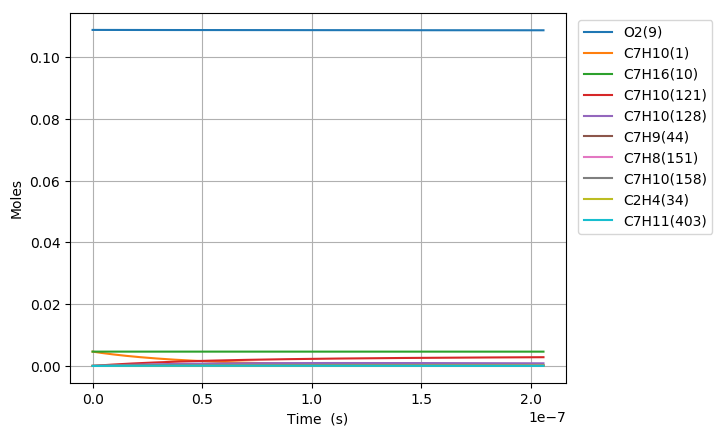

The data file committed next to this chart (first rows):
Time (s), Volume (m^3), H(11), O(12), OH(13), H2(14), H2O(15), Ar(16), He(17), HO2(18), H2O2(19), N2, Ne, C7H10(1), CO(2), CO2(3), CH4(4), C2H2(5), C4H4(6), C5H6(7), C5H5(8), O2(9), C7H16(10), C7H10(60)
0.0, 0.003041, 0.0, 0.0, 0.0, 0.0, 0.0, 0.0, 0.0, 0.0, 0.0, 0.8803, 0.0, 0.00463, 0.0, 0.0, 0.0, 0.0, 0.0, 0.0, 0.0, 0.1088, 0.00463, 0.0
7.904677100812456e-21, 0.003041, 2.480799287934262e-21, 3.4351758119075115e-34, 4.4942970386018527e-35, 5.3238767617455974e-35, 1.054940004391632e-47, 0.0, 0.0, 2.469416973643901e-22, 1.5258782922860973e-38, 0.8803, 0.0, 0.00463, 1.6646560610251924e-93, 6.9210449213283382e-116, 1.3982690846761803e-67, 1.4429273067755394e-71, 0.0, 0.0, 0.0, 0.1088, 0.00463, 1.9335566901609567e-17
2.2133095882274876e-20, 0.003041, 6.946238025695107e-21, 1.1074644520200031e-33, 2.7145554176669865e-34, 3.2156215716197254e-34, 1.2524255439067189e-46, 0.0, 0.0, 6.9143684335324486e-22, 9.2163059311151771e-38, 0.8803, 0.0, 0.00463, 1.2528096706088035e-91, 9.4449331465929932e-114, 4.1412410407043881e-66, 3.2301195055268305e-70, 0.0, 0.0, 0.0, 0.1088, 0.00463, 5.4139587324853518e-17
5.058993344519972e-20, 0.003041, 1.587711557913348e-20, 3.2178190975037055e-33, 1.3069415883526189e-33, 1.5481833736036706e-33, 1.229639168012615e-45, 0.0, 0.0, 1.5804274982627387e-21, 4.4372556414846457e-37, 0.8803, 0.0, 0.00463, 9.9651899866168741e-90, 1.5009860687737246e-111, 1.2619033901402125e-64, 6.3923285784674456e-69, 0.0, 0.0, 0.0, 0.1088, 0.00463, 1.2374762817272835e-16
1.075036085710494e-19, 0.003041, 3.3738870997676916e-20, 9.7683720444246955e-33, 5.7077573374720759e-33, 6.7613236040599757e-33, 1.0876020626550526e-44, 0.0, 0.0, 3.358410259808661e-21, 1.9378670504832791e-36, 0.8803, 0.0, 0.00463, 7.2342203060824956e-88, 2.180575632178754e-109, 3.8717989744675397e-63, 1.1411118860589873e-67, 0.0, 0.0, 0.0, 0.1088, 0.00463, 2.6296370987402563e-16
2.2133095882274877e-19, 0.003041, 6.9462383081430181e-20, 3.2188852887303262e-32, 2.3828763784696378e-32, 2.8227195640562099e-32, 9.1419513660955478e-44, 0.0, 0.0, 6.9143815898066156e-21, 8.0902212771306276e-36, 0.8803, 0.0, 0.00463, 5.0522122591774834e-86, 3.0465679216606712e-107, 1.2290297447758965e-61, 1.9369062749927921e-66, 0.0, 0.0, 0.0, 0.1088, 0.00463, 5.4139587329881074e-16
4.489856593261475e-19, 0.003041, 1.409094122355994e-19, 1.143073169709831e-31, 9.7348279076644577e-32, 1.1531730909830562e-31, 7.4951245532846823e-43, 0.0, 0.0, 1.4026347477413932e-20, 3.3051257525013515e-35, 0.8803, 0.0, 0.00463, 3.5365389409184655e-84, 4.2651211671393718e-105, 4.0894006339063257e-60, 3.2216321239601698e-65, 0.0, 0.0, 0.0, 0.1088, 0.00463, 1.0982602002371432e-15
9.042950603329449e-19, 0.003041, 2.8380349049056529e-19, 4.2765427554422049e-31, 3.934973400629818e-31, 4.6613103821177098e-31, 6.069746723567694e-42, 0.0, 0.0, 2.8250372162969934e-20, 1.3359898342825647e-34, 0.8803, 0.0, 0.00463, 2.5720030228794177e-82, 6.2020895199981357e-103, 1.4499729911198519e-58, 5.352922934558008e-64, 0.0, 0.0, 0.0, 0.1088, 0.00463, 2.2119888544688569e-15
1.8149138623465396e-18, 0.003041, 5.6959172678682023e-19, 1.6507884808273122e-30, 1.5822357501446056e-30, 1.8742927025023219e-30, 4.8854609803317168e-41, 0.0, 0.0, 5.6698793174613456e-20, 5.3719978669294036e-34, 0.8803, 0.0, 0.00463, 2.0151690325835223e-80, 9.7138830638183077e-101, 5.6156195500394989e-57, 9.0410949816579826e-63, 0.0, 0.0, 0.0, 0.1088, 0.00463, 4.4394461643524792e-15
3.636151466373729e-18, 0.003041, 1.1411685185231332e-18, 6.4828193760385885e-30, 6.3454750547315099e-30, 7.5167544335042042e-30, 3.920275942220961e-40, 0.0, 0.0, 1.1359712175335515e-19, 2.15444470160612e-33, 0.8803, 0.0, 0.00463, 1.7537454472083833e-78, 1.6896632135279103e-98, 2.4332088955512769e-55, 1.5862459847666102e-61, 0.0, 0.0, 0.0, 0.1088, 0.00463, 8.8943607898005076e-15
7.278626674428108e-18, 0.003041, 2.2843233785590506e-18, 2.5689941761731008e-29, 2.5415014257412628e-29, 3.0106244130403652e-29, 3.1409931896879752e-39, 0.0, 0.0, 2.2739972507928563e-19, 8.6292829841711994e-33, 0.8803, 0.0, 0.00463, 1.7136498906085461e-76, 3.2999785537018474e-96, 1.1877010291656581e-53, 2.9746099154679789e-60, 0.0, 0.0, 0.0, 0.1088, 0.00463, 1.7804190063419697e-14
1.4563577090536866e-17, 0.003041, 4.5706382047886863e-18, 1.0227651416611915e-28, 1.0172642028186309e-28, 1.2050358946360065e-28, 2.5147074081976646e-38, 0.0, 0.0, 4.5502871597798763e-19, 3.4541755094610101e-32, 0.8803, 0.0, 0.00463, 1.8526674843298051e-74, 7.1318350351645228e-94, 6.4215828779941071e-52, 6.147908342784834e-59, 0.0, 0.0, 0.0, 0.1088, 0.00463, 3.5623848701550669e-14
2.913347792275439e-17, 0.003041, 9.1432882811163284e-18, 4.0813965149682626e-28, 4.0703922474450997e-28, 4.8217255185595095e-28, 2.0125349935856726e-37, 0.0, 0.0, 9.1038183134751935e-19, 1.3822909506320684e-31, 0.8803, 0.0, 0.00463, 2.1529265535747365e-72, 1.6569984233666345e-91, 3.7325107831089587e-50, 1.4270758075816561e-57, 0.0, 0.0, 0.0, 0.1088, 0.00463, 7.1263166341383408e-14
5.827327958718942e-17, 0.003041, 1.8288670123143868e-17, 1.6306313517578415e-27, 1.6284302584547728e-27, 1.929014026808951e-27, 1.6103414430983559e-36, 0.0, 0.0, 1.8214685690589416e-18, 5.5314306159074879e-31, 0.8803, 0.0, 0.00463, 2.6156148218290477e-70, 4.0254531440792946e-89, 2.2677732113911284e-48, 3.7000417139134491e-56, 0.0, 0.0, 0.0, 0.1088, 0.00463, 1.4254180307533526e-13
1.165528829160595e-16, 0.003041, 3.6579760515899601e-17, 6.5187200922567409e-27, 6.5143176601512952e-27, 7.7167628757883962e-27, 1.2884077554467016e-35, 0.0, 0.0, 3.6451638539359911e-18, 2.2138456909223397e-30, 0.8803, 0.0, 0.00463, 3.2577373756265666e-68, 1.0026349116550076e-86, 1.4121750400705106e-46, 1.0442520899728405e-54, 0.0, 0.0, 0.0, 0.1088, 0.00463, 2.8509908236041095e-13
1.7483248624492957e-16, 0.003041, 5.4871177568589147e-17, 1.3849957803797265e-26, 1.3843354025358998e-26, 1.6398629316416569e-26, 3.6841514027545839e-35, 0.0, 0.0, 5.4703807299266165e-18, 4.7061485675975603e-30, 0.8803, 0.0, 0.00463, 2.0927710350237911e-67, 7.4177037435247322e-86, 7.7218886973400021e-46, 4.6426086840528778e-54, 0.0, 0.0, 0.0, 0.1088, 0.00463, 4.2765636746268476e-13
2.3311208957379963e-16, 0.003041, 7.3162921232466833e-17, 2.3624388110933312e-26, 2.3615582977414886e-26, 2.7974665033564947e-26, 7.7710866545784966e-35, 0.0, 0.0, 7.297118978784687e-18, 8.030777190390392e-30, 0.8803, 0.0, 0.00463, 8.1506839806643094e-67, 3.2402376164972356e-85, 2.6465051499386033e-45, 1.3604817439571665e-53, 0.0, 0.0, 0.0, 0.1088, 0.00463, 5.7021365838218298e-13
3.4967129623153975e-16, 0.003041, 1.0974717494555575e-16, 4.8907407463496061e-26, 4.8894199597913521e-26, 5.7919334870404642e-26, 2.1225721234076911e-34, 0.0, 0.0, 1.0954165368835076e-17, 1.6635728787922989e-29, 0.8803, 0.0, 0.00463, 5.2870261337714064e-66, 2.5070149938483236e-84, 1.4177243995086148e-44, 5.8360673569902738e-53, 0.0, 0.0, 0.0, 0.1088, 0.00463, 8.5532825387393031e-13
4.662305028892799e-16, 0.003041, 1.4633262931984146e-16, 8.3175279670644639e-26, 8.3157669039602035e-26, 9.8507326614397419e-26, 4.4412001735488333e-34, 0.0, 0.0, 1.4616804577894618e-17, 2.8307517723143402e-29, 0.8803, 0.0, 0.00463, 1.9818881033976982e-65, 1.0456102771058844e-83, 4.7144729255606226e-44, 1.6804111202308557e-52, 0.0, 0.0, 0.0, 0.1088, 0.00463, 1.140442870757904e-12
5.8278970954702e-16, 0.003041, 1.8291936979148241e-16, 1.2707007138396814e-25, 1.2704805795727847e-25, 1.5049922284334685e-25, 8.085142206063181e-34, 0.0, 0.0, 1.8285434636334004e-17, 4.3270057514563315e-29, 0.8803, 0.0, 0.00463, 6.0393494572828931e-65, 3.5144054081525214e-83, 1.2883984802180562e-43, 4.0424119800300372e-52, 0.0, 0.0, 0.0, 0.1088, 0.00463, 1.4255575105622949e-12
8.159081228625003e-16, 0.003041, 2.5609678761002691e-16, 2.4434709465851094e-25, 2.4431627567589378e-25, 2.8941339472104179e-25, 2.1347768847011022e-33, 0.0, 0.0, 2.564103375291748e-17, 8.3306944149228096e-29, 0.8803, 0.0, 0.00463, 6.6629935258762162e-64, 5.9067334351766675e-82, 9.5778886403080154e-43, 2.0491330228815367e-51, 0.0, 0.0, 0.0, 0.1088, 0.00463, 1.9957868603732388e-12
1.0490265361779806e-15, 0.003041, 3.2927942404983238e-16, 4.0072853714073733e-25, 4.0068891286308341e-25, 4.7465007599736125e-25, 4.4260286326683322e-33, 0.0, 0.0, 3.3020942937640144e-17, 1.3678247376163479e-28, 0.8803, 0.0, 0.00463, 3.1867864011348849e-63, 3.3808111732429438e-81, 3.7745754180654216e-42, 6.5293316781614421e-51, 0.0, 0.0, 0.0, 0.1088, 0.00463, 2.5660163032787766e-12
1.515263362808941e-15, 0.003041, 4.7566033459896605e-16, 8.3080256582788263e-25, 8.307453344579553e-25, 9.8408846528502602e-25, 1.3299583829515999e-32, 0.0, 0.0, 4.7853609652474398e-17, 2.8428301586173976e-28, 0.8803, 0.0, 0.00463, 5.2064006171360991e-62, 8.9612956580763544e-80, 3.8814478800899361e-41, 4.2859325910564576e-50, 0.0, 0.0, 0.0, 0.1088, 0.00463, 3.7064754683429566e-12
2.4477370160708625e-15, 0.003041, 7.6848460358688435e-16, 2.1602836989173464e-24, 2.1601913007760612e-24, 2.5589302046151677e-24, 5.7184962760610623e-32, 0.0, 0.0, 7.7809876161431935e-17, 7.4301589008190481e-28, 0.8803, 0.0, 0.00463, 2.3713261211534788e-60, 7.864788317145634e-78, 9.3173515614808912e-40, 5.4865117141738865e-49, 0.0, 0.0, 0.0, 0.1088, 0.00463, 5.987394915529591e-12
3.3802106693327835e-15, 0.003041, 1.0613920012101591e-15, 4.1156602313303915e-24, 4.1155327922512786e-24, 4.875198320697697e-24, 1.4778554853762871e-31, 0.0, 0.0, 1.0815344794412571e-16, 1.4220839909019052e-27, 0.8803, 0.0, 0.00463, 1.5807726451064818e-59, 6.2143086753868606e-77, 5.0947964339995662e-39, 2.3832047991053034e-48, 0.0, 0.0, 0.0, 0.1088, 0.00463, 8.2683158521901526e-12
4.3126843225947044e-15, 0.003041, 1.3543823404343662e-15, 6.6970994864906061e-24, 6.6969372442748309e-24, 7.933091054348568e-24, 3.0161022012346191e-31, 0.0, 0.0, 1.3888348754814146e-16, 2.324304857302611e-27, 0.8803, 0.0, 0.00463, 6.5634653045608293e-59, 2.9484168617588019e-76, 1.8119078722318612e-38, 7.1268900137309506e-48, 0.0, 0.0, 0.0, 0.1088, 0.00463, 1.0549238278419686e-11
5.2451579758566254e-15, 0.003041, 1.6474554289746281e-15, 9.9047751332393025e-24, 9.9045784765698194e-24, 1.1732814164527246e-23, 5.357221811125932e-31, 0.0, 0.0, 1.6999913403529375e-16, 3.4525867106349999e-27, 0.8803, 0.0, 0.00463, 2.10692963868442e-58, 1.0613113384520412e-75, 5.0884469191405433e-38, 1.7303261104324069e-47, 0.0, 0.0, 0.0, 0.1088, 0.00463, 1.2830162194318112e-11
7.110105282380467e-15, 0.003041, 2.2338491457226261e-15, 1.8199479014340825e-23, 1.8199215457050479e-23, 2.1558513818036493e-23, 1.3080902057685896e-30, 0.0, 0.0, 2.3338407641294993e-16, 6.3980953495631124e-27, 0.8803, 0.0, 0.00463, 1.3905313234043737e-57, 8.6351102058589277e-75, 2.6329665333940703e-37, 6.9737294231011679e-47, 0.0, 0.0, 0.0, 0.1088, 0.00463, 1.7392014495490315e-11
8.97505258890431e-15, 0.003041, 2.8205716232969232e-15, 2.9001161433992636e-23, 2.9000835148517838e-23, 3.435394360804137e-23, 2.6018000582577408e-30, 0.0, 0.0, 2.9830143290089455e-16, 1.0281868072535104e-26, 0.8803, 0.0, 0.00463, 5.6481812775129926e-57, 3.9939296527646377e-74, 9.0958592171558307e-37, 2.0204670700604302e-46, 0.0, 0.0, 0.0, 0.1088, 0.00463, 2.1953872756498254e-11
1.0839999895428151e-14, 0.003041, 3.4076212639144991e-15, 4.2311279576247878e-23, 4.2310897281767264e-23, 5.0120829989364315e-23, 4.5610619215073345e-30, 0.0, 0.0, 3.6474404951820581e-16, 1.5128329199132981e-26, 0.8803, 0.0, 0.00463, 1.8072494548903323e-56, 1.4296213102491071e-73, 2.5278679668547933e-36, 4.8373372510732587e-46, 0.0, 0.0, 0.0, 0.1088, 0.00463, 2.6515736978159398e-11
1.2704947201951993e-14, 0.003041, 3.9949964963150448e-15, 5.8131270752474258e-23, 5.8130842464518186e-23, 6.8860875881469517e-23, 7.3289632617991383e-30, 0.0, 0.0, 4.3270489095229096e-16, 2.096161647534549e-26, 0.8803, 0.0, 0.00463, 5.005596744599077e-56, 4.4034100773353428e-73, 6.1256615819977126e-36, 1.021661854206631e-45, 0.0, 0.0, 0.0, 0.1088, 0.00463, 3.1077607161263428e-11
1.4569894508475835e-14, 0.003041, 4.5826958016003748e-15, 7.6462527002499841e-23, 7.6462066728966595e-23, 9.0575730576193954e-23, 1.1044971112331919e-29, 0.0, 0.0, 5.0217715624714652e-16, 2.7805159666123654e-26, 0.8803, 0.0, 0.00463, 1.2464243693519627e-55, 1.2147106612678855e-72, 1.3420051343650411e-35, 1.9666977104104005e-45, 0.0, 0.0, 0.0, 0.1088, 0.00463, 3.5639483306557747e-11
1.6434841814999677e-14, 0.003041, 5.1707176986550262e-15, 9.7306406628108938e-23, 9.7305933064186146e-23, 1.1526700340244391e-22, 1.5846069039289653e-29, 0.0, 0.0, 5.7315421352368023e-16, 3.5681876747256678e-26, 0.8803, 0.0, 0.00463, 2.8834411549022438e-55, 3.1311183336791563e-72, 2.727972585829655e-35, 3.524144633640352e-45, 0.0, 0.0, 0.0, 0.1088, 0.00463, 4.020136541475402e-11
1.829978912152352e-14, 0.003041, 5.7590607068827704e-15, 1.2066426737799914e-22, 1.2066380440342813e-22, 1.4293630304019782e-22, 2.1869753992692769e-29, 0.0, 0.0, 6.4562943316758873e-16, 4.4614712707988113e-26, 0.8803, 0.0, 0.00463, 6.1617617838836639e-55, 7.3909322457335267e-72, 5.173538420846483e-35, 5.943076745240323e-45, 0.0, 0.0, 0.0, 0.1088, 0.00463, 4.4763253486552496e-11
2.016473642804736e-14, 0.003041, 6.3477233262023218e-15, 1.4653748494878316e-22, 1.4653706209605196e-22, 1.7358525943941295e-22, 2.9255787670828469e-29, 0.0, 0.0, 7.1959609827395164e-16, 5.462694305087868e-26, 0.8803, 0.0, 0.00463, 1.2244480294648861e-54, 1.6084684342952034e-71, 9.2213485685422427e-35, 9.5152268127648304e-45, 0.0, 0.0, 0.0, 0.1088, 0.00463, 4.9325147522653879e-11
2.3894631041095045e-14, 0.003041, 7.5260014620872449e-15, 2.0583544032946973e-22, 2.0583521254964765e-22, 2.4382859956206281e-22, 4.8672794437910893e-29, 0.0, 0.0, 8.7197718474237118e-16, 7.798203755469659e-26, 0.8803, 0.0, 0.00463, 4.1479592374136506e-54, 6.5480909564013168e-71, 2.5430590423323239e-34, 2.1607257923696758e-44, 0.0, 0.0, 0.0, 0.1088, 0.00463, 5.8448953490458067e-11
2.7066084730964308e-14, 0.003041, 8.5288595810276345e-15, 2.6418230510195661e-22, 2.6418240005396279e-22, 3.1294532310101563e-22, 7.0745392395329704e-29, 0.0, 0.0, 1.0061760118050122e-15, 1.0144769623168748e-25, 0.8803, 0.0, 0.00463, 1.0101720781608251e-53, 1.8087977578359452e-70, 5.3378758439301752e-34, 3.9313686738205328e-44, 0.0, 0.0, 0.0, 0.1088, 0.00463, 6.6206759306617687e-11
3.023753842083357e-14, 0.003041, 9.5326219414875545e-15, 3.2982174367885726e-22, 3.2982234937933392e-22, 3.9070073290212662e-22, 9.8657726882626612e-29, 0.0, 0.0, 1.1445982062842336e-15, 1.2834804656902749e-25, 0.8803, 0.0, 0.00463, 2.2265652373526468e-53, 4.4534421450997875e-70, 1.030185393131876e-33, 6.6771993374027027e-44, 0.0, 0.0, 0.0, 0.1088, 0.00463, 7.3964582379748025e-11
3.340899211070283e-14, 0.003041, 1.0537281424453622e-14, 4.0276029872307153e-22, 4.0276165001575274e-22, 4.7710258107492038e-22, 1.3309656812568394e-28, 0.0, 0.0, 1.2872118894078054e-15, 1.587950729432543e-25, 0.8803, 0.0, 0.00463, 4.5314491333840241e-53, 9.9885530081171873e-70, 1.8593819487589644e-33, 1.0735888440556156e-43, 0.0, 0.0, 0.0, 0.1088, 0.00463, 8.1722422712748219e-11
3.658044580057209e-14, 0.003041, 1.154283097503455e-14, 4.8300445543122881e-22, 4.8300683913094656e-22, 5.7215855170762338e-22, 1.7474877217747996e-28, 0.0, 0.0, 1.4339854690582619e-15, 1.9290012576954868e-25, 0.8803, 0.0, 0.00463, 8.6487239055294014e-53, 2.0803830519258189e-69, 3.1784793582024903e-33, 1.6507271191138474e-43, 0.0, 0.0, 0.0, 0.1088, 0.00463, 8.9480280308371851e-11
3.975189949044135e-14, 0.003041, 1.2549263588909196e-14, 5.7056065376731186e-22, 5.7056441369774693e-22, 6.7587627535954515e-22, 2.243023376653302e-28, 0.0, 0.0, 1.5848875791377938e-15, 2.3077411382538142e-25, 0.8803, 0.0, 0.00463, 1.5652655557954138e-52, 4.0769186962540562e-69, 5.1936075914601655e-33, 2.445485725288763e-43, 0.0, 0.0, 0.0, 0.1088, 0.00463, 9.7238155169236933e-11
4.6094806870179876e-14, 0.003041, 1.456475025954926e-14, 7.6763469347568716e-22, 7.6764249046567993e-22, 9.0932721789855068e-22, 3.4986952921563174e-28, 0.0, 0.0, 1.8989531346213496e-15, 3.1827002095235668e-25, 0.8803, 0.0, 0.00463, 4.5405801815473335e-52, 1.3739861953911762e-68, 1.2456048324482164e-32, 4.9066640304597082e-43, 0.0, 0.0, 0.0, 0.1088, 0.00463, 1.1275395669648139e-10
5.24377142499184e-14, 0.003041, 1.6583686484146738e-14, 9.9403296926392149e-22, 9.9404698806832532e-22, 1.1775153071680805e-21, 5.1531771415501693e-28, 0.0, 0.0, 2.2291624661563191e-15, 4.2215996647988289e-25, 0.8803, 0.0, 0.00463, 1.1484534156989282e-51, 3.9503079575230712e-68, 2.6638211530288016e-32, 8.9622288893516888e-43, 0.0, 0.0, 0.0, 0.1088, 0.00463, 1.2826982731269991e-10
5.878062162965692e-14, 0.003041, 1.8606018195281879e-14, 1.2498052398332436e-21, 1.2498283011436786e-21, 1.4804995034110015e-21, 7.2617605071792248e-28, 0.0, 0.0, 2.5752734409148084e-15, 5.4331256489652818e-25, 0.8803, 0.0, 0.00463, 2.6110639516710034e-51, 1.0036276255133674e-67, 5.212990675031226e-32, 1.5229232707187686e-42, 0.0, 0.0, 0.0, 0.1088, 0.00463, 1.4378576703394255e-10
7.146643638913397e-14, 0.003041, 2.2660656143091025e-14, 1.8496669100722902e-21, 1.849719453585807e-21, 2.1910874535756879e-21, 1.3062837859431479e-27, 0.0, 0.0, 3.3142511835313176e-15, 8.4083708892489773e-25, 0.8803, 0.0, 0.00463, 1.0887557504218595e-50, 5.1877934627733053e-67, 1.6466677846529035e-31, 3.7449788955042031e-42, 0.0, 0.0, 0.0, 0.1088, 0.00463, 1.7481785384513128e-10
8.288035273966677e-14, 0.003041, 2.6319853233980644e-14, 2.4902847324644663e-21, 2.4903814197880004e-21, 2.9499550208117795e-21, 2.0390902340578441e-27, 0.0, 0.0, 4.0311493029855105e-15, 1.176078600141605e-24, 0.8803, 0.0, 0.00463, 3.1808693036486232e-50, 1.7525327325628074e-66, 3.9153275790161237e-31, 7.3582480023433762e-42, 0.0, 0.0, 0.0, 0.1088, 0.00463, 2.0273885443733718e-10
9.429426909019957e-14, 0.003041, 2.9989244005682989e-14, 3.2267573526534336e-21, 3.2269207476679226e-21, 3.8223714072876843e-21, 3.0052814834429631e-27, 0.0, 0.0, 4.7959501172582446e-15, 1.5803281556508645e-24, 0.8803, 0.0, 0.00463, 8.0824160294333885e-50, 5.0434495780672451e-66, 8.2946979382831968e-31, 1.3184254826364134e-41, 0.0, 0.0, 0.0, 0.1088, 0.00463, 2.3066007895391328e-10
1.0570818544073238e-13, 0.003041, 3.3668543541283455e-14, 4.0593476701348557e-21, 4.059606810556943e-21, 4.8086481647593495e-21, 4.2374000777518973e-27, 0.0, 0.0, 5.6073775560537569e-15, 2.0583413953263038e-24, 0.8803, 0.0, 0.00463, 1.8455956914268928e-49, 1.2827597709990084e-65, 1.6083197447075369e-30, 2.2013505333559449e-41, 0.0, 0.0, 0.0, 0.1088, 0.00463, 2.5858152741465004e-10
1.1712210179126518e-13, 0.003041, 3.7357475094920911e-14, 4.9883112466655311e-21, 4.9887024148197092e-21, 5.9090881599504928e-21, 5.7680789092571673e-27, 0.0, 0.0, 6.4641921301363288e-15, 2.6147871430612763e-24, 0.8803, 0.0, 0.00463, 3.8749139841519088e-49, 2.9647367044919201e-65, 2.9079525284470029e-30, 3.4764763995760496e-41, 0.0, 0.0, 0.0, 0.1088, 0.00463, 2.865031998193487e-10
1.2853601814179799e-13, 0.003041, 4.1055769861234604e-14, 6.0138965112735992e-21, 6.0144639911212499e-21, 7.1239858171268402e-21, 7.6300388726275602e-27, 0.0, 0.0, 7.3651899048901118e-15, 3.2542482745977332e-24, 0.8803, 0.0, 0.00463, 7.6001786863513904e-49, 6.3447581553502518e-65, 4.9681328862820831e-30, 5.2485254252412025e-41, 0.0, 0.0, 0.0, 0.1088, 0.00463, 3.1442509614840647e-10
1.399499344923308e-13, 0.003041, 4.4763166745724061e-14, 7.136344964749837e-21, 7.1371417852135428e-21, 8.4536273600574864e-21, 9.8560866616729045e-27, 0.0, 0.0, 8.3092014769824208e-15, 3.9812226877964237e-24, 0.8803, 0.0, 0.00463, 1.4088693364559052e-48, 1.2744026440763559e-64, 8.0989737214464309e-30, 7.6350820303141676e-41, 0.0, 0.0, 0.0, 0.1088, 0.00463, 3.4234721636339792e-10
1.627777671933964e-13, 0.003041, 5.2204259794661473e-14, 9.6727639185998216e-21, 9.6742171283604807e-21, 1.145824731901353e-20, 1.5532090192427412e-26, 0.0, 0.0, 1.0321755475926278e-14, 5.7152842579785817e-24, 0.8803, 0.0, 0.00463, 4.226159001075655e-48, 4.4202156995868911e-64, 1.9226680340158005e-29, 1.4786445341999044e-40, 0.0, 0.0, 0.0, 0.1088, 0.00463, 3.9819212820653882e-10
1.8332281662435543e-13, 0.003041, 5.8929903744491562e-14, 1.2289100772474031e-20, 1.2291428581875004e-20, 1.4557540919957304e-20, 2.2216477691498478e-26, 0.0, 0.0, 1.2269102848052427e-14, 7.6186559320234808e-24, 0.8803, 0.0, 0.00463, 1.0038884035368497e-47, 1.1780486343228974e-63, 3.7833485458644321e-29, 2.4767665758073657e-40, 0.0, 0.0, 0.0, 0.1088, 0.00463, 4.4845331380371151e-10
2.0386786605531446e-13, 0.003041, 6.5681307622732973e-14, 1.5222733922102893e-20, 1.5226276743596471e-20, 1.8032705395487373e-20, 3.0594431985042908e-26, 0.0, 0.0, 1.433910479831662e-14, 9.8717536100927513e-24, 0.8803, 0.0, 0.00463, 2.174587749449015e-47, 2.8257509842761875e-63, 6.9102491676703391e-29, 3.9157525972660488e-40, 0.0, 0.0, 0.0, 0.1088, 0.00463, 4.9871522339137983e-10
2.244129154862735e-13, 0.003041, 7.2457199692729641e-14, 1.8474846192385423e-20, 1.8480020626824158e-20, 2.1885142955694146e-20, 4.0860128717581623e-26, 0.0, 0.0, 1.652606565255058e-14, 1.2497885198329263e-23, 0.8803, 0.0, 0.00463, 4.373816787065077e-47, 6.2336180773803886e-63, 1.1885296493447402e-28, 5.9107785986276477e-40, 0.0, 0.0, 0.0, 0.1088, 0.00463, 5.4897785613569495e-10
2.449579649172325e-13, 0.003041, 7.9256373304796162e-14, 2.2046561876655019e-20, 2.2053867541845314e-20, 2.6116186524931566e-20, 5.32084984297805e-26, 0.0, 0.0, 1.8824581377363767e-14, 1.5519561444492516e-23, 0.8803, 0.0, 0.00463, 8.2786103863591322e-47, 1.2852636142561e-62, 1.9454822505221017e-28, 8.59054575699218e-40, 0.0, 0.0, 0.0, 0.1088, 0.00463, 5.9924121104571036e-10
2.6550301434819155e-13, 0.003041, 8.6077683383149797e-14, 2.5938949884902482e-20, 2.5948976022077351e-20, 3.0727103466843038e-20, 6.7835193563113783e-26, 0.0, 0.0, 2.1229523871749549e-14, 1.8958521227434967e-23, 0.8803, 0.0, 0.00463, 1.4889232872513448e-46, 2.503976957572549e-62, 3.0552534938798233e-28, 1.2097285866841218e-39, 0.0, 0.0, 0.0, 0.1088, 0.00463, 6.4950528698242121e-10
2.860480637791506e-13, 0.003041, 9.2920042985262938e-14, 3.0153026829134789e-20, 3.0166458690480514e-20, 3.5719099234979372e-20, 8.4936556633233132e-26, 0.0, 0.0, 2.373602557628995e-14, 2.2835756875787487e-23, 0.8803, 0.0, 0.00463, 2.5630658151802812e-46, 4.6450950560107592e-62, 4.6322994906938578e-28, 1.6586760935491407e-39, 0.0, 0.0, 0.0, 0.1088, 0.00463, 6.997700826676248e-10
3.065931132101096e-13, 0.003041, 9.9782420415798825e-14, 3.4689759618548396e-20, 3.4707384665858759e-20, 4.109332044337319e-20, 1.0470959438799534e-25, 0.0, 0.0, 2.633946653608741e-14, 2.7171539327571345e-23, 0.8803, 0.0, 0.00463, 4.2477030642606335e-46, 8.2555653341114715e-62, 6.814463970687513e-28, 2.2228251150148868e-39, 0.0, 0.0, 0.0, 0.1088, 0.00463, 7.5003559669140304e-10
3.2713816264106863e-13, 0.003041, 1.0666383681174729e-13, 3.9550067634858151e-20, 3.9572781574186084e-20, 4.6850857440341354e-20, 1.2735195624535625e-25, 0.0, 0.0, 2.9035463561721274e-14, 3.1985443834019499e-23, 0.8803, 0.0, 0.00463, 6.8103957346591461e-46, 1.4131538455773633e-61, 9.7652133626892781e-28, 2.920454864721212e-39, 0.0, 0.0, 0.0, 0.1088, 0.00463, 8.0030182751844121e-10
... 596 more rows
